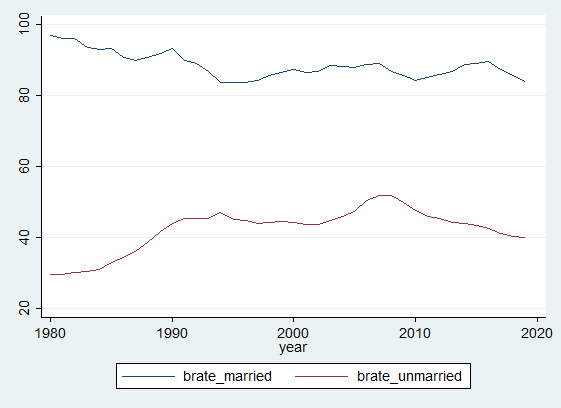

Data behind this chart, as committed beside it:
year, brate_unmarried, brate_married
1980, 29.4, 97
1981, 29.5, 96
1982, 30, 96.2
1983, 30.3, 93.6
1984, 31, 93.1
1985, 32.8, 93.3
1986, 34.2, 90.7
1987, 36, 90
1988, 38.5, 90.8
1989, 41.6, 91.9
1990, 43.8, 93.2
1991, 45.2, 89.9
1992, 45.2, 89
1993, 45.3, 86.8
1994, 46.9, 83.8
1995, 45.1, 83.7
1996, 44.8, 83.7
1997, 44, 84.3
1998, 44.3, 85.7
1999, 44.4, 86.5
2000, 44.1, 87.4
2001, 43.7, 86.6
2002, 43.6, 86.9
2003, 44.7, 88.4
2004, 46, 88.1
2005, 47.2, 87.9
2006, 50.3, 88.7
2007, 51.8, 89.1
2008, 51.8, 86.9
2009, 49.9, 85.6
2010, 47.5, 84.3
2011, 46, 85.1
2012, 45.3, 86
2013, 44.3, 86.9
2014, 43.9, 88.9
2015, 43.4, 89
2016, 42.4, 89.6
2017, 41, 87.4
2018, 40.1, 85.6
2019, 39.9, 84
2020, , 
